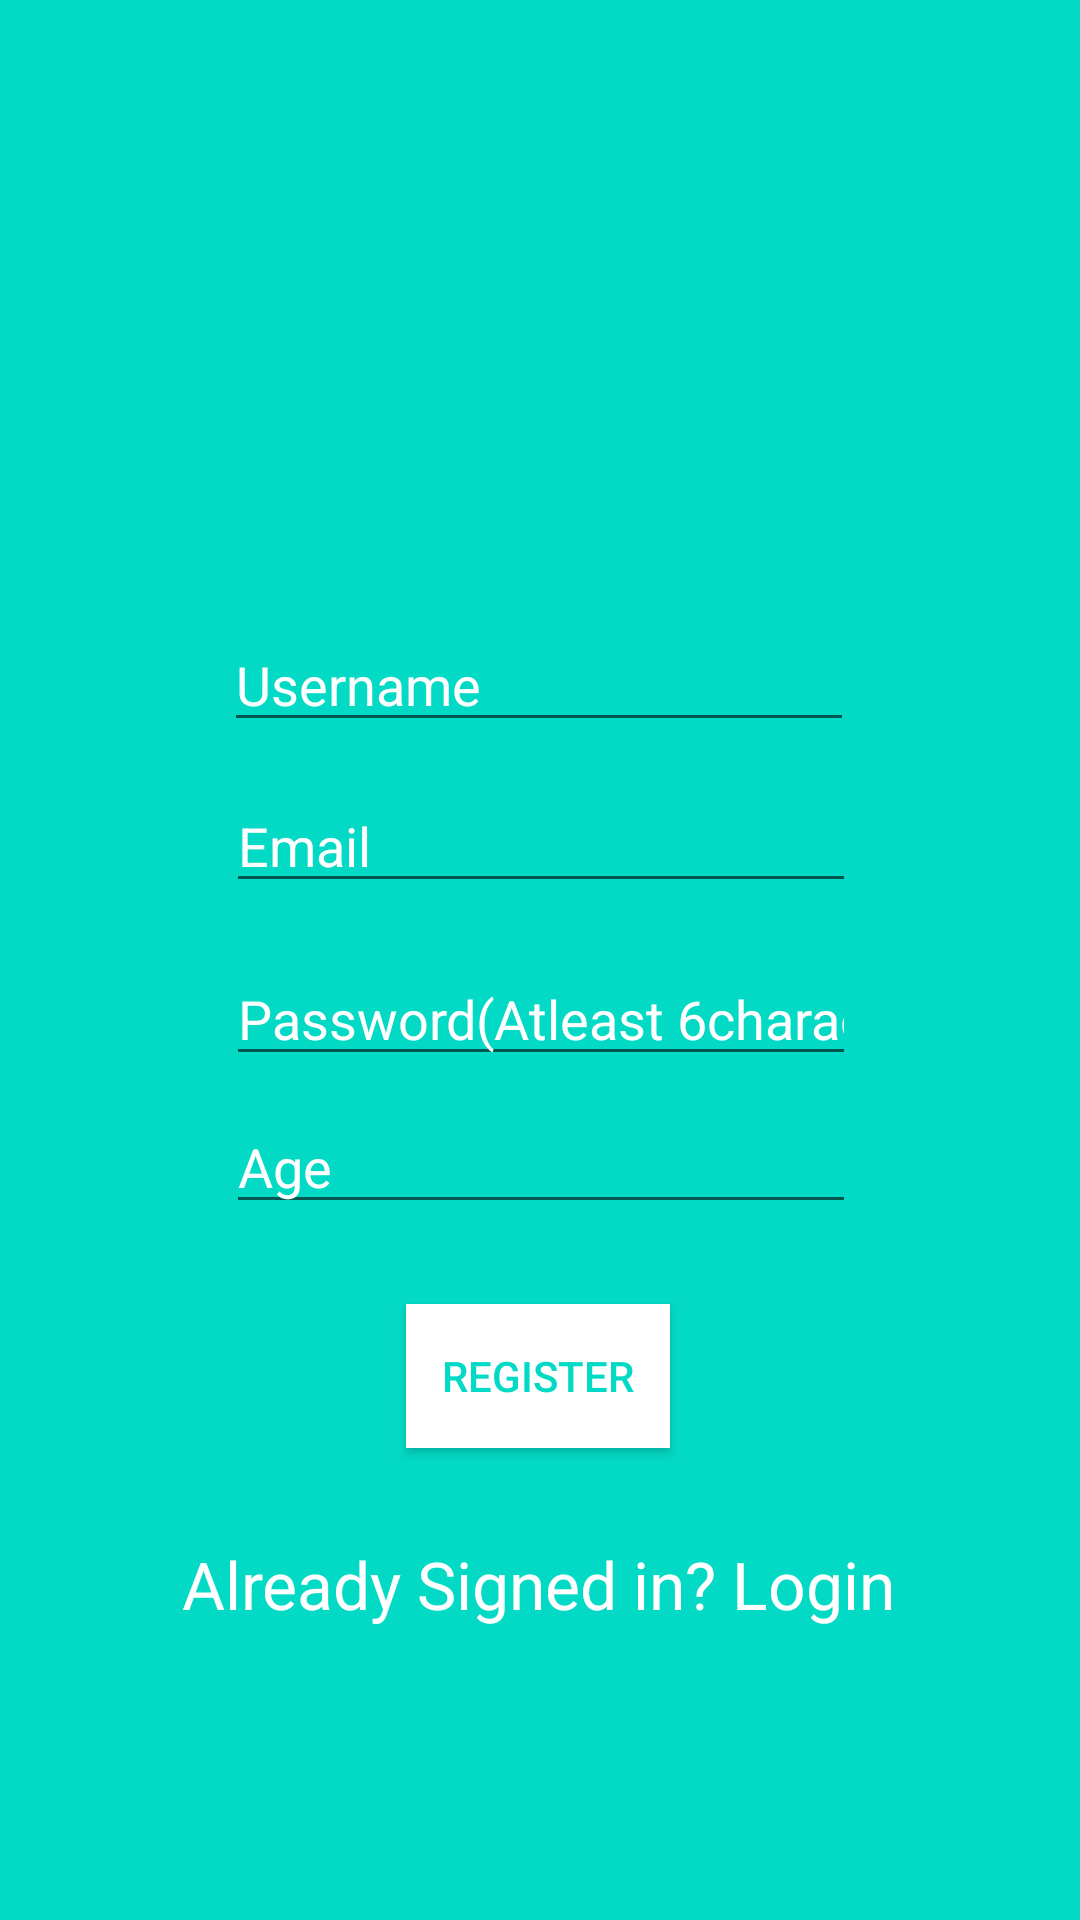

This screen was rendered from an Android layout file. Write that file and the resources it references.
<!-- AndroidManifest.xml: application theme AppTheme -->
<!-- res/layout/activity_registration.xml -->
<?xml version="1.0" encoding="utf-8"?>
<androidx.constraintlayout.widget.ConstraintLayout xmlns:android="http://schemas.android.com/apk/res/android"
    xmlns:app="http://schemas.android.com/apk/res-auto"
    xmlns:tools="http://schemas.android.com/tools"
    android:layout_width="match_parent"
    android:layout_height="match_parent"
    android:background="@color/colorAccent"
    tools:context=".RegistrationActivity">


    <EditText
        android:id="@+id/etUserName"
        android:layout_width="wrap_content"
        android:layout_height="wrap_content"
        android:layout_marginLeft="8dp"
        android:layout_marginTop="8dp"
        android:layout_marginRight="8dp"
        android:layout_marginBottom="8dp"
        android:ems="10"
        android:hint="Username"
        android:textColorHint="@color/white"
        android:inputType="textPersonName"
        app:layout_constraintBottom_toBottomOf="parent"
        app:layout_constraintHorizontal_bias="0.497"
        app:layout_constraintLeft_toLeftOf="parent"
        app:layout_constraintRight_toRightOf="parent"
        app:layout_constraintTop_toTopOf="parent"
        app:layout_constraintVertical_bias="0.34" />

    <EditText
        android:id="@+id/etUserEmail"
        android:layout_width="wrap_content"
        android:layout_height="wrap_content"
        android:layout_marginBottom="8dp"
        android:layout_marginLeft="8dp"
        android:layout_marginRight="8dp"
        android:layout_marginTop="8dp"
        android:ems="10"
        android:hint="Email"
        android:textColorHint="@color/white"
        android:inputType="textEmailAddress"
        app:layout_constraintBottom_toBottomOf="parent"
        app:layout_constraintHorizontal_bias="0.503"
        app:layout_constraintLeft_toLeftOf="parent"
        app:layout_constraintRight_toRightOf="parent"
        app:layout_constraintTop_toBottomOf="@+id/etUserName"
        app:layout_constraintVertical_bias="0.013" />

    <EditText
        android:id="@+id/etUserPassword"
        android:layout_width="wrap_content"
        android:layout_height="wrap_content"
        android:layout_marginBottom="7dp"
        android:layout_marginLeft="8dp"
        android:layout_marginRight="8dp"
        android:layout_marginTop="8dp"
        android:ems="10"
        android:textColorHint="@color/white"
        android:hint="Password(Atleast 6characters)"
        android:inputType="textPassword"
        app:layout_constraintBottom_toBottomOf="parent"
        app:layout_constraintHorizontal_bias="0.503"
        app:layout_constraintLeft_toLeftOf="parent"
        app:layout_constraintRight_toRightOf="parent"
        app:layout_constraintTop_toBottomOf="@+id/etUserEmail"
        app:layout_constraintVertical_bias="0.029" />

    <Button
        android:id="@+id/btnRegister"
        android:layout_width="wrap_content"
        android:layout_height="wrap_content"
        android:layout_marginLeft="8dp"
        android:layout_marginTop="8dp"
        android:layout_marginRight="8dp"
        android:layout_marginBottom="8dp"
        android:text="Register"
        android:background="@color/white"
        android:textColor="@color/colorAccent"
        android:textColorHint="@color/white"
        app:layout_constraintBottom_toBottomOf="parent"
        app:layout_constraintHorizontal_bias="0.498"
        app:layout_constraintLeft_toLeftOf="parent"
        app:layout_constraintRight_toRightOf="parent"
        app:layout_constraintTop_toBottomOf="@+id/etUserPassword"
        app:layout_constraintVertical_bias="0.313" />

    <TextView
        android:id="@+id/tvUserLogin"
        android:layout_width="wrap_content"
        android:layout_height="36dp"
        android:layout_marginLeft="8dp"
        android:layout_marginTop="8dp"
        android:layout_marginRight="8dp"
        android:layout_marginBottom="8dp"
        android:text="Already Signed in? Login"
        android:textColor="@color/white"
        android:textSize="22dp"
        app:layout_constraintBottom_toBottomOf="parent"
        app:layout_constraintHorizontal_bias="0.496"
        app:layout_constraintLeft_toLeftOf="parent"
        app:layout_constraintRight_toRightOf="parent"
        app:layout_constraintTop_toBottomOf="@+id/btnRegister"
        app:layout_constraintVertical_bias="0.214" />

    <EditText
        android:id="@+id/etAge"
        android:layout_width="wrap_content"
        android:layout_height="wrap_content"
        android:layout_marginBottom="8dp"
        android:layout_marginEnd="8dp"
        android:layout_marginStart="8dp"
        android:layout_marginTop="8dp"
        android:ems="10"
        android:hint="Age"
        android:textColorHint="@color/white"
        android:inputType="number"
        app:layout_constraintBottom_toTopOf="@+id/btnRegister"
        app:layout_constraintEnd_toEndOf="parent"
        app:layout_constraintHorizontal_bias="0.503"
        app:layout_constraintStart_toStartOf="parent"
        app:layout_constraintTop_toBottomOf="@+id/etUserPassword"
        app:layout_constraintVertical_bias="0.0" />

    <ImageView
        android:id="@+id/ivProfile"
        android:layout_width="171dp"
        android:layout_height="187dp"
        android:layout_marginStart="8dp"
        android:layout_marginTop="8dp"
        android:layout_marginEnd="8dp"
        android:layout_marginBottom="8dp"
        app:layout_constraintBottom_toTopOf="@+id/etUserName"
        app:layout_constraintEnd_toEndOf="parent"
        app:layout_constraintStart_toStartOf="parent"
        app:layout_constraintTop_toTopOf="parent"
        app:layout_constraintVertical_bias="0.727"
        app:srcCompat="@mipmap/ic_launcher" />


</androidx.constraintlayout.widget.ConstraintLayout>
<!-- resources referenced by this layout -->
<resources>
  <style name="AppTheme" parent="Theme.AppCompat.Light.DarkActionBar">
          
          <item name="colorPrimary">@color/colorAccent</item>
          <item name="colorPrimaryDark">@color/colorAccent</item>
          <item name="colorAccent">@color/colorAccent</item>
      </style>
  <!-- not gathered from this repository: default colours our renderer supplied (Android Studio template values) -->
  <color name="white">#FFFFFFFF</color>
  <color name="colorAccent">#FF03DAC5</color>
</resources>
